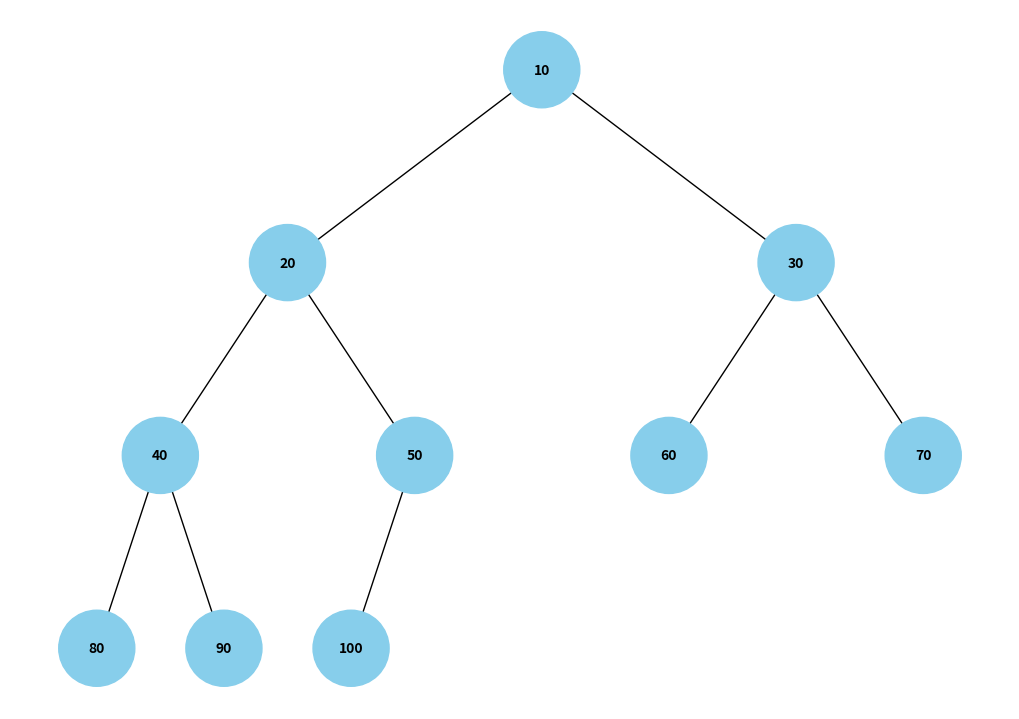
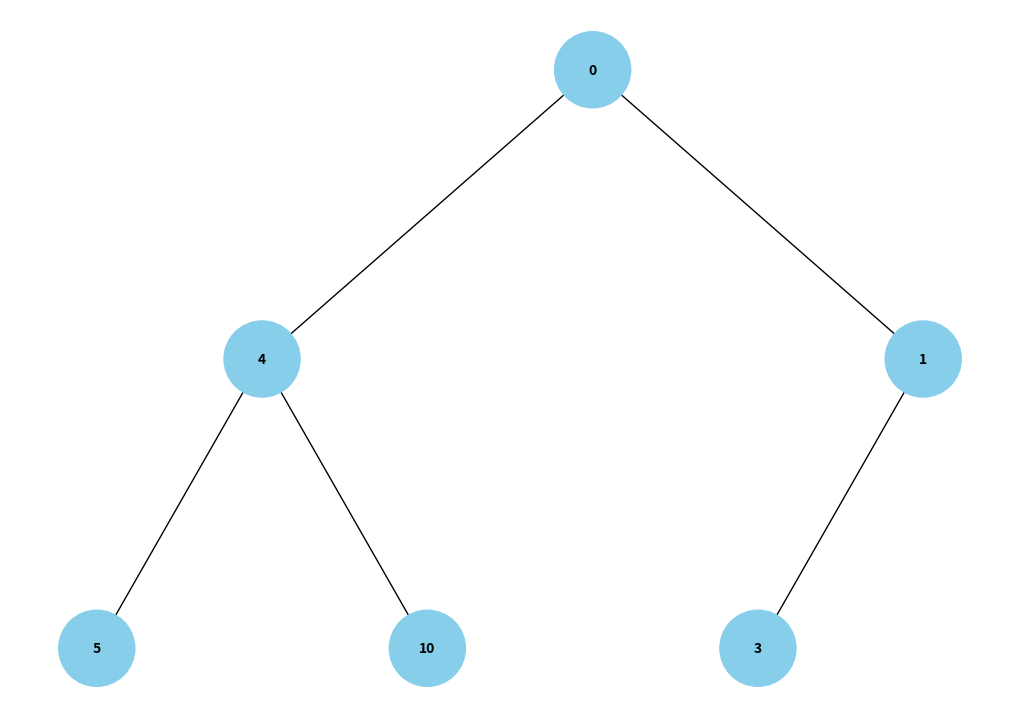

Write the Python code that produced these figures, in order.
import uuid
import networkx as nx
import matplotlib.pyplot as plt

"""
Наступний код виконує побудову бінарних дерев.
Суть завдання полягає у створенні дерева із купи.
"""

class Node:
    def __init__(self, key, color="skyblue"):
        self.left = None
        self.right = None
        self.val = key
        self.color = color  
        self.id = str(uuid.uuid4()) 

def add_edges(graph, node, pos, x=0, y=0, layer=1):
    """
    Рекурсивно додає вузли та ребра до об'єкта графа (networkx)
    для візуалізації дерева.
    """
    if node is not None:
        graph.add_node(node.id, color=node.color, label=node.val)  # Використання id та збереження значення вузла
        if node.left:
            graph.add_edge(node.id, node.left.id)
            l = x - 1 / 2 ** layer
            pos[node.left.id] = (l, y - 1)
            add_edges(graph, node.left, pos, x=l, y=y - 1, layer=layer + 1)
        if node.right:
            graph.add_edge(node.id, node.right.id)
            r = x + 1 / 2 ** layer
            pos[node.right.id] = (r, y - 1)
            add_edges(graph, node.right, pos, x=r, y=y - 1, layer=layer + 1)
    return graph

def draw_tree(tree_root):
    """
    Відображає бінарне дерево за допомогою networkx та matplotlib.
    """
    tree = nx.DiGraph()
    pos = {tree_root.id: (0, 0)} # Початкова позиція для кореня

    # Додаємо вузли та ребра, обчислюючи їх позиції
    tree = add_edges(tree, tree_root, pos)

    # Отримуємо кольори та мітки для вузлів з графа
    colors = [node[1]['color'] for node in tree.nodes(data=True)]
    labels = {node[0]: node[1]['label'] for node in tree.nodes(data=True)}

    plt.figure(figsize=(10, 7)) # Збільшуємо розмір фігури для кращої візуалізації
    nx.draw(tree, pos=pos, labels=labels, arrows=False, node_size=3000, node_color=colors, font_size=10, font_weight="bold")
    plt.show()

# --- ФУНКЦІЯ: Побудова дерева з купи ---

def build_tree_from_heap(heap_array, index=0):
    """
    Рекурсивно будує бінарне дерево (об'єкти Node) зі списку, що представляє купу.

    heap_array (list): Список, що представляє бінарну купу.
    index (int): Поточний індекс у списку купи, з якого будуємо вузол.

    Повертає:
    Node | None: Корінь побудованого бінарного дерева або None, якщо індекс поза межами списку.
    """
    if index < len(heap_array):
        # Створюємо новий вузол для поточного елемента купи
        node = Node(heap_array[index])

        # Рекурсивно будуємо ліве дочірнє дерево
        # Лівий дочірній елемент знаходиться за індексом 2*i + 1
        node.left = build_tree_from_heap(heap_array, 2 * index + 1)

        # Рекурсивно будуємо праве дочірнє дерево
        # Правий дочірній елемент знаходиться за індексом 2*i + 2
        node.right = build_tree_from_heap(heap_array, 2 * index + 2)

        return node
    else:
        return None # Якщо індекс виходить за межі купи, повертаємо None (немає вузла)

# --- Приклад використання ---

# Приклад бінарної купи (можна уявити, що це min-heap або max-heap, для візуалізації це неважливо)
# Для min-heap: 10, 20, 30, 40, 50, 60, 70
# Для max-heap: 70, 60, 50, 40, 30, 20, 10
heap_example = [10, 20, 30, 40, 50, 60, 70, 80, 90, 100] 

# Будуємо дерево з масиву-купи
heap_root = build_tree_from_heap(heap_example)

# Відображаємо дерево
if heap_root:
    print("Візуалізація бінарної купи:")
    draw_tree(heap_root)
else:
    print("Купа порожня, немає чого візуалізувати.")

#Оригінальний приклад для порівняння (не з купи, а довільне дерево)
print("\nВізуалізація довільного бінарного дерева (з оригінального прикладу):")
root_original = Node(0)
root_original.left = Node(4)
root_original.left.left = Node(5)
root_original.left.right = Node(10)
root_original.right = Node(1)
root_original.right.left = Node(3)
draw_tree(root_original)
